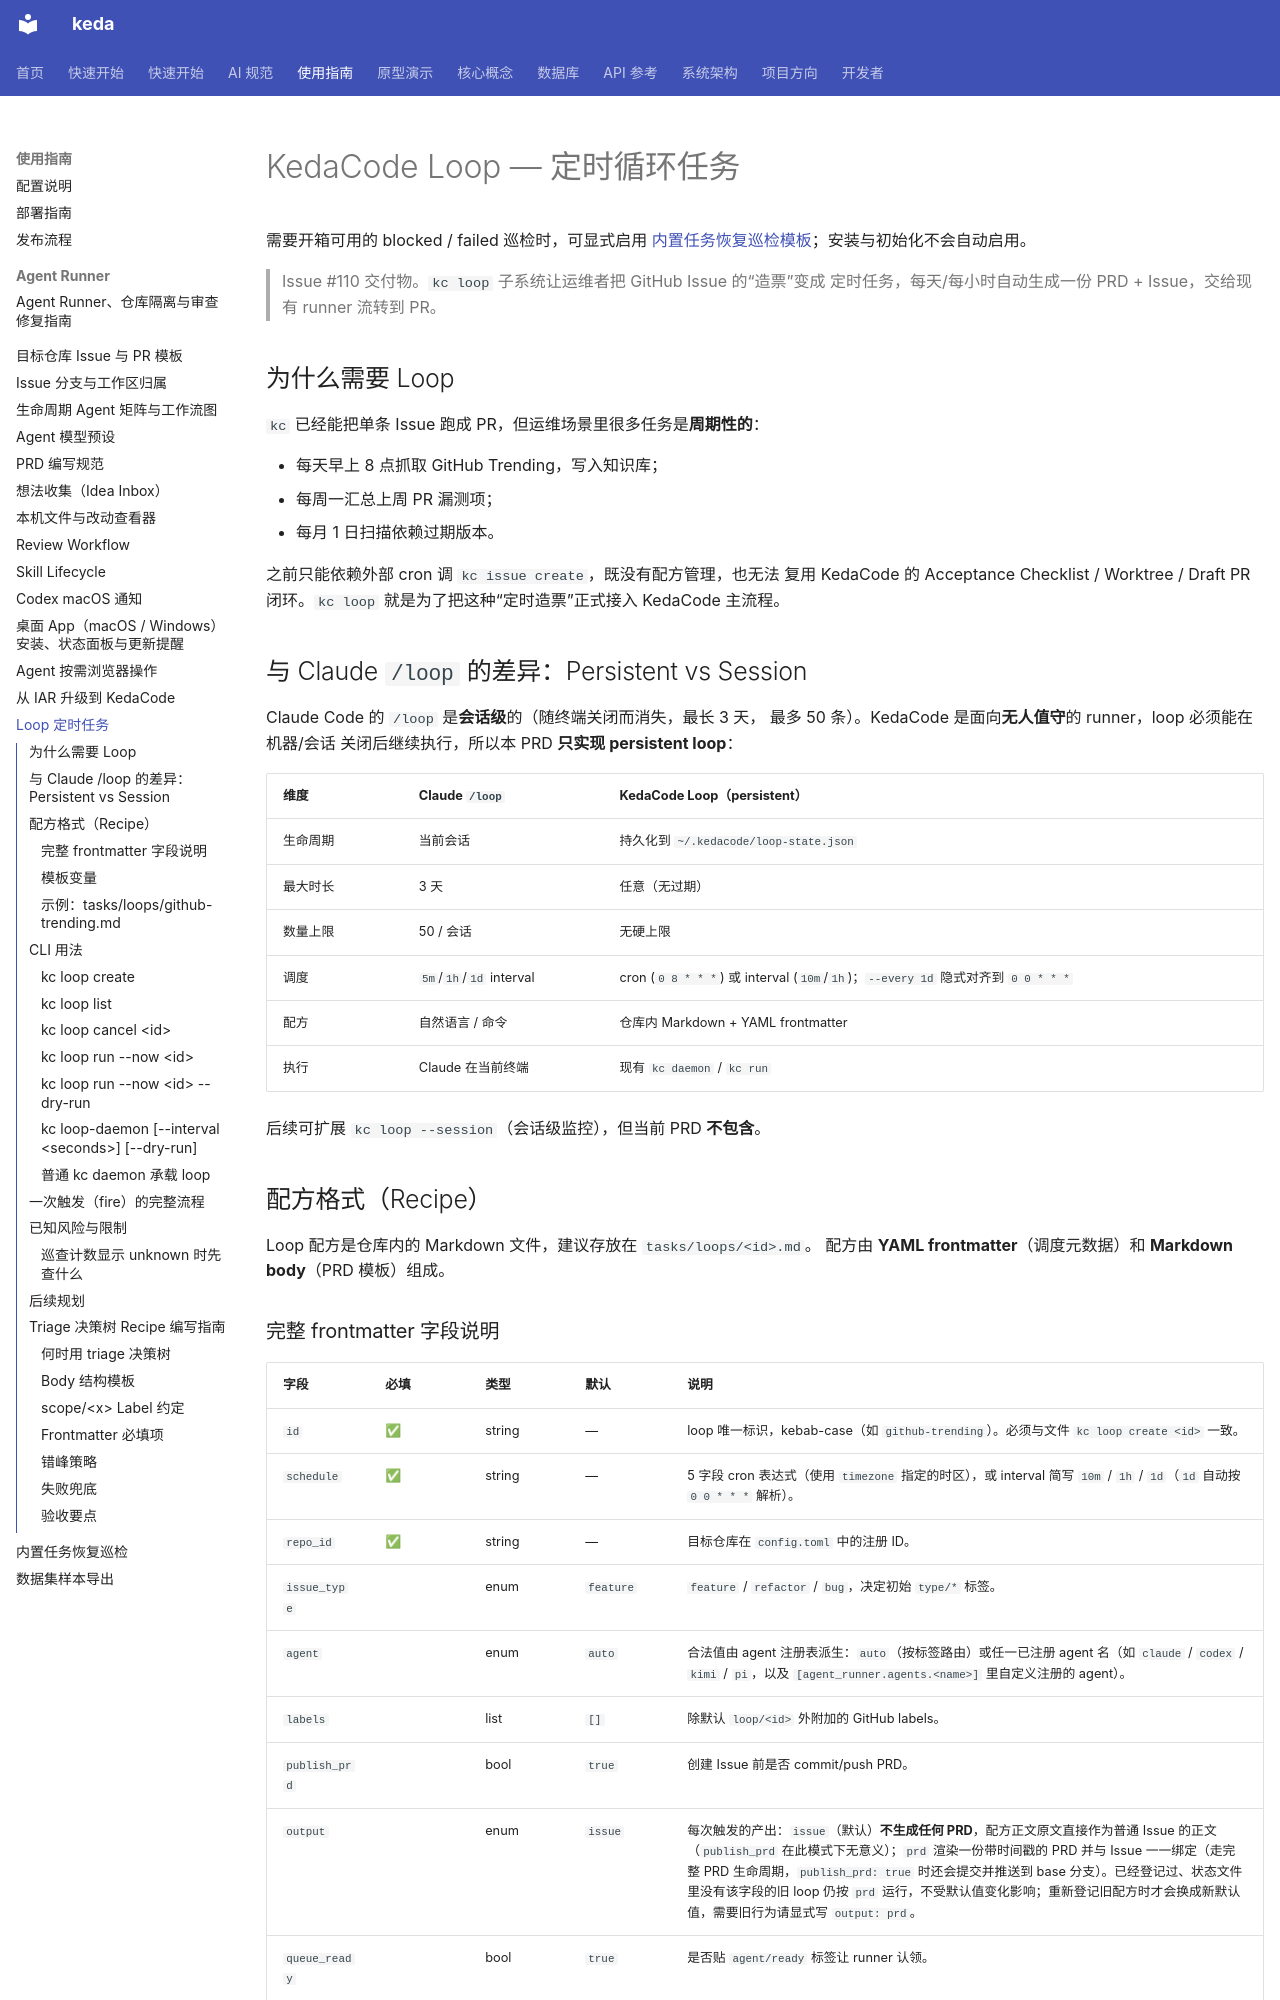

repository: ZataZhang/keda · page: guides/loop/index.html · generator: mkdocs

# KedaCode Loop — 定时循环任务

需要开箱可用的 blocked / failed 巡检时，可显式启用
[内置任务恢复巡检模板](loop-blocker-monitor.md)；安装与初始化不会自动启用。

> Issue #110 交付物。`kc loop` 子系统让运维者把 GitHub Issue 的“造票”变成
> 定时任务，每天/每小时自动生成一份 PRD + Issue，交给现有 runner 流转到 PR。

## 为什么需要 Loop

`kc` 已经能把单条 Issue 跑成 PR，但运维场景里很多任务是**周期性的**：

- 每天早上 8 点抓取 GitHub Trending，写入知识库；
- 每周一汇总上周 PR 漏测项；
- 每月 1 日扫描依赖过期版本。

之前只能依赖外部 cron 调 `kc issue create`，既没有配方管理，也无法
复用 KedaCode 的 Acceptance Checklist / Worktree / Draft PR 闭环。`kc loop`
就是为了把这种“定时造票”正式接入 KedaCode 主流程。

## 与 Claude `/loop` 的差异：Persistent vs Session

Claude Code 的 `/loop` 是**会话级**的（随终端关闭而消失，最长 3 天，
最多 50 条）。KedaCode 是面向**无人值守**的 runner，loop 必须能在机器/会话
关闭后继续执行，所以本 PRD **只实现 persistent loop**：

| 维度 | Claude `/loop` | KedaCode Loop（persistent） |
|---|---|---|
| 生命周期 | 当前会话 | 持久化到 `~/.kedacode/loop-state.json` |
| 最大时长 | 3 天 | 任意（无过期） |
| 数量上限 | 50 / 会话 | 无硬上限 |
| 调度 | `5m`/`1h`/`1d` interval | cron (`0 8 * * *`) 或 interval (`10m`/`1h`)；`--every 1d` 隐式对齐到 `0 0 * * *` |
| 配方 | 自然语言 / 命令 | 仓库内 Markdown + YAML frontmatter |
| 执行 | Claude 在当前终端 | 现有 `kc daemon` / `kc run` |

后续可扩展 `kc loop --session`（会话级监控），但当前 PRD **不包含**。

## 配方格式（Recipe）

Loop 配方是仓库内的 Markdown 文件，建议存放在 `tasks/loops/<id>.md`。
配方由 **YAML frontmatter**（调度元数据）和 **Markdown body**（PRD 模板）组成。
